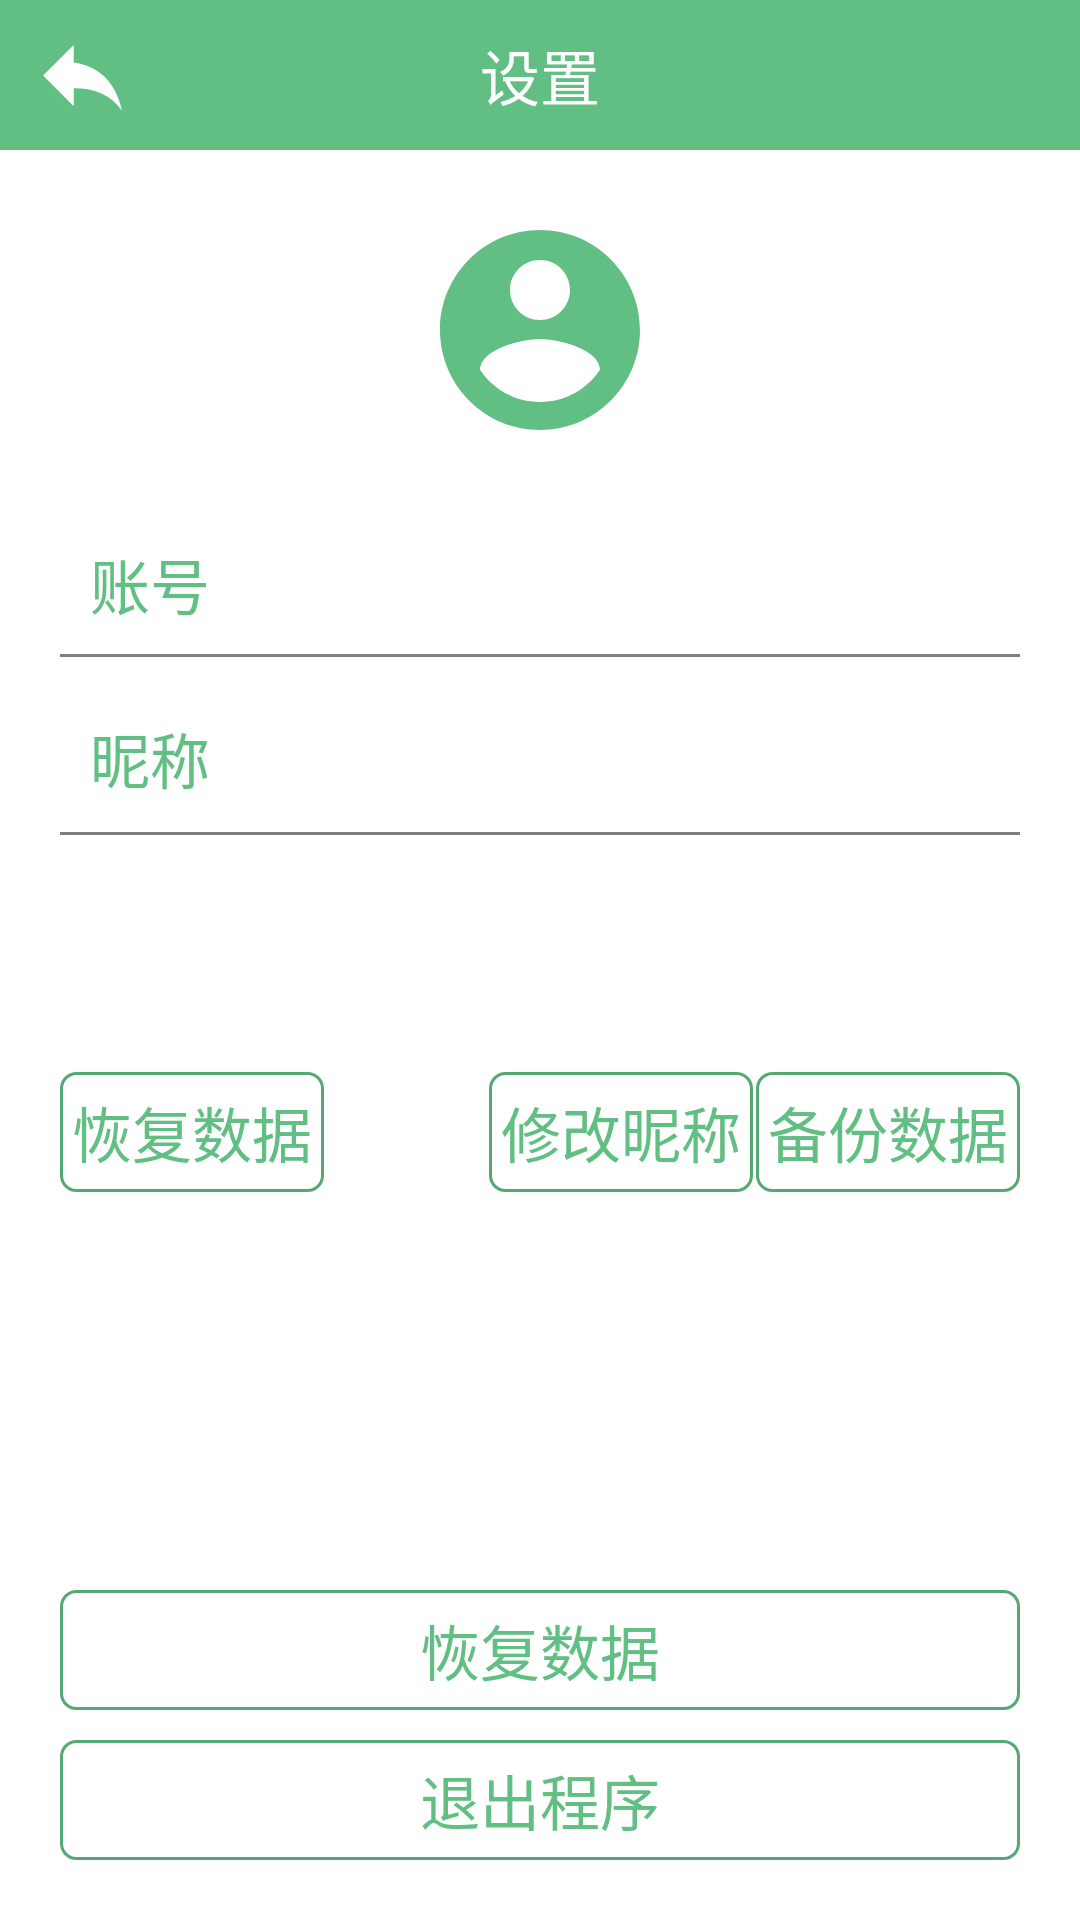

The Android layout XML behind this screen, and the referenced resources:
<!-- AndroidManifest.xml: application theme AppTheme -->
<!-- res/layout/activity_set.xml -->
<?xml version="1.0" encoding="utf-8"?>
<android.support.constraint.ConstraintLayout xmlns:android="http://schemas.android.com/apk/res/android"
    xmlns:app="http://schemas.android.com/apk/res-auto"
    xmlns:tools="http://schemas.android.com/tools"
    android:layout_width="match_parent"
    android:layout_height="match_parent"
    android:orientation="vertical"
    android:background="@color/colorwhite"
    tools:context="com.example.main_interface.SetActivity"
    android:weightSum="1">
    <LinearLayout
        android:id="@+id/linearLayout"
        android:layout_width="match_parent"
        android:layout_height="50dp"
        android:background="@color/colorPrimaryDark"
        android:orientation="horizontal"
        app:layout_constraintHorizontal_bias="1.0"
        app:layout_constraintLeft_toLeftOf="parent"
        app:layout_constraintRight_toRightOf="parent"
        app:layout_constraintTop_toTopOf="parent"
        android:layout_marginEnd="0dp"
        android:layout_marginRight="0dp"
        android:layout_marginTop="0dp"
        android:layout_marginLeft="0dp"
        android:layout_marginStart="0dp"
        android:layout_marginBottom="0dp">

        <ImageButton
            android:id="@+id/goback"
            android:layout_width="55dp"
            android:layout_height="match_parent"
            android:background="@color/lucency"
            app:srcCompat="@drawable/ic_goback" />

        <TextView
            android:id="@+id/listofitem_titlebar"
            android:layout_width="match_parent"
            android:layout_height="match_parent"
            android:layout_weight="1"
            android:layout_marginRight="55dp"
            android:gravity="center"
            android:text="@string/settings"
            android:textColor="@color/colorwhite"
            android:textSize="20sp" />

    </LinearLayout>

    <ImageButton
        android:id="@+id/set_pic"
        android:layout_width="80dp"
        android:layout_height="80dp"
        android:layout_marginEnd="8dp"
        android:layout_marginStart="8dp"
        android:layout_marginTop="20dp"
        android:background="@color/lucency"
        app:layout_constraintEnd_toEndOf="parent"
        app:layout_constraintStart_toStartOf="parent"
        app:layout_constraintTop_toBottomOf="@+id/linearLayout"
        app:srcCompat="@drawable/ic_account_80dp" />

    <LinearLayout
        android:id="@+id/ll_username"
        android:layout_width="match_parent"
        android:layout_height="48dp"
        android:layout_below="@+id/set_pic"
        android:layout_marginEnd="20dp"
        android:layout_marginStart="20dp"
        android:layout_marginTop="20dp"
        app:layout_constraintEnd_toEndOf="parent"
        app:layout_constraintStart_toStartOf="parent"
        app:layout_constraintTop_toBottomOf="@+id/set_pic">

        <TextView
            android:id="@+id/tv_username"
            android:layout_width="wrap_content"
            android:layout_height="wrap_content"
            android:padding="10dp"
            android:text="@string/username"
            android:textColor="@color/colorPrimaryDark"
            android:textSize="20sp" />

        <TextView
            android:id="@+id/et_username"
            android:layout_width="match_parent"
            android:layout_height="wrap_content"
            android:layout_marginLeft="5dp"
            android:layout_marginRight="10dp"
            android:background="@null"
            android:padding="10dp" />

    </LinearLayout>
    <View
        android:layout_width="match_parent"
        android:layout_height="1dp"
        android:background="@color/gray"
        android:layout_marginRight="10dp"
        android:layout_marginLeft="10dp"
        android:layout_marginEnd="20dp"
        android:layout_marginStart="20dp"
        android:layout_marginTop="0dp"
        app:layout_constraintEnd_toEndOf="parent"
        app:layout_constraintStart_toStartOf="parent"
        app:layout_constraintTop_toBottomOf="@+id/ll_username"/>
    <LinearLayout
        android:id="@+id/ll_family"
        android:layout_width="match_parent"
        android:layout_height="wrap_content"
        android:layout_below="@+id/ll_username"
        android:layout_marginEnd="20dp"
        android:layout_marginStart="20dp"
        android:layout_marginTop="10dp"
        app:layout_constraintEnd_toEndOf="parent"
        app:layout_constraintStart_toStartOf="parent"
        app:layout_constraintTop_toBottomOf="@+id/ll_username">

        <TextView
            android:id="@+id/tv_nickname"
            android:layout_width="wrap_content"
            android:layout_height="wrap_content"
            android:padding="10dp"
            android:text="@string/usernickname"
            android:textColor="@color/colorPrimaryDark"
            android:textSize="20sp" />

        <TextView
            android:id="@+id/et_usernickname"
            android:layout_width="match_parent"
            android:layout_height="wrap_content"
            android:layout_marginLeft="5dp"
            android:layout_marginRight="10dp"
            android:background="@null"
            android:padding="10dp" />

    </LinearLayout>
    <View
        android:layout_width="match_parent"
        android:layout_height="1dp"
        android:background="@color/gray"
        android:layout_marginRight="10dp"
        android:layout_marginLeft="10dp"
        android:layout_marginEnd="20dp"
        android:layout_marginStart="20dp"
        android:layout_marginTop="0dp"
        app:layout_constraintEnd_toEndOf="parent"
        app:layout_constraintStart_toStartOf="parent"
        app:layout_constraintTop_toBottomOf="@+id/ll_family"/>

    <Button
        android:id="@+id/btn_resetPwd"
        android:layout_width="match_parent"
        android:layout_height="40dp"
        android:layout_centerHorizontal="true"
        android:layout_marginBottom="10dp"
        android:layout_marginEnd="20dp"
        android:layout_marginStart="20dp"
        android:background="@drawable/button_background"
        android:text="@string/rec_data"
        android:textColor="@color/colorPrimaryDark"
        android:textSize="20sp"
        app:layout_constraintBottom_toTopOf="@+id/logout"
        app:layout_constraintEnd_toEndOf="parent"
        app:layout_constraintStart_toStartOf="parent" />

    <Button
        android:id="@+id/reset_nickname"
        android:layout_width="wrap_content"
        android:layout_height="40dp"
        android:layout_centerHorizontal="true"
        android:layout_marginLeft="55dp"
        android:layout_marginTop="80dp"
        android:background="@drawable/button_background"
        android:text="@string/reset_nickname"
        android:textColor="@color/colorPrimaryDark"
        android:textSize="20sp"
        app:layout_constraintStart_toEndOf="@+id/rec_data"
        app:layout_constraintTop_toBottomOf="@+id/ll_family" />

    <Button
        android:id="@+id/logout"
        android:layout_width="match_parent"
        android:layout_height="40dp"
        android:layout_centerHorizontal="true"
        android:layout_marginBottom="20dp"
        android:layout_marginEnd="20dp"
        android:layout_marginStart="20dp"
        android:background="@drawable/button_background"
        android:text="@string/log_out"
        android:textColor="@color/colorPrimaryDark"
        android:textSize="20sp"
        app:layout_constraintBottom_toBottomOf="parent"
        app:layout_constraintEnd_toEndOf="parent"
        app:layout_constraintStart_toStartOf="parent" />
    <Button
        android:id="@+id/btn_save"
        android:layout_width="wrap_content"
        android:layout_height="40dp"
        android:layout_centerHorizontal="true"
        android:layout_marginRight="20dp"
        android:layout_marginTop="80dp"
        android:background="@drawable/button_background"
        android:text="@string/save_data"
        android:textColor="@color/colorPrimaryDark"
        android:textSize="20sp"
        app:layout_constraintEnd_toEndOf="parent"
        app:layout_constraintTop_toBottomOf="@+id/ll_family" />

    <Button
        android:id="@+id/rec_data"
        android:layout_width="wrap_content"
        android:layout_height="40dp"
        android:layout_centerHorizontal="true"
        android:layout_marginLeft="20dp"
        android:layout_marginTop="80dp"
        android:background="@drawable/button_background"
        android:text="@string/rec_data"
        android:textColor="@color/colorPrimaryDark"
        android:textSize="20sp"
        app:layout_constraintStart_toStartOf="parent"
        app:layout_constraintTop_toBottomOf="@+id/ll_family" />

</android.support.constraint.ConstraintLayout>
<!-- resources referenced by this layout -->
<resources>
  <color name="colorPrimaryDark">#FF62bf83</color>
  <color name="colorwhite">#ffffff</color>
  <color name="gray">#80000000</color>
  <color name="lucency">#00ffffff</color>
  <!-- drawable button_background (drawable) -->
  <?xml version="1.0" encoding="utf-8"?>
  <shape xmlns:android="http://schemas.android.com/apk/res/android">
      
      <corners android:radius="5dp" />
      <stroke
          android:width="1dp"
          android:color="@color/colorPrimary" />
      
      <solid android:color="@color/lucency" />
  
  </shape>
  <!-- drawable ic_account_80dp (drawable) -->
  <vector xmlns:android="http://schemas.android.com/apk/res/android"
          android:width="80dp"
          android:height="80dp"
          android:viewportWidth="24.0"
          android:viewportHeight="24.0">
      <path
          android:fillColor="#62bf83"
          android:pathData="M12,2C6.48,2 2,6.48 2,12s4.48,10 10,10 10,-4.48 10,-10S17.52,2 12,2zM12,5c1.66,0 3,1.34 3,3s-1.34,3 -3,3 -3,-1.34 -3,-3 1.34,-3 3,-3zM12,19.2c-2.5,0 -4.71,-1.28 -6,-3.22 0.03,-1.99 4,-3.08 6,-3.08 1.99,0 5.97,1.09 6,3.08 -1.29,1.94 -3.5,3.22 -6,3.22z"/>
  </vector>
  <!-- drawable ic_goback (drawable) -->
  <vector xmlns:android="http://schemas.android.com/apk/res/android"
          android:width="35dp"
          android:height="35dp"
          android:viewportWidth="24.0"
          android:viewportHeight="24.0">
      <path
          android:fillColor="#ffffff"
          android:pathData="M10,9V5l-7,7 7,7v-4.1c5,0 8.5,1.6 11,5.1 -1,-5 -4,-10 -11,-11z"/>
  </vector>
  <string name="log_out">退出程序</string>
  <string name="rec_data">恢复数据</string>
  <string name="reset_nickname">修改昵称</string>
  <string name="save_data">备份数据</string>
  <string name="settings">设置</string>
  <string name="username">账号</string>
  <string name="usernickname">昵称</string>
  <style name="AppTheme" parent="Theme.AppCompat.Light.NoActionBar">
          
          <item name="colorPrimary">@color/colorPrimary</item>
          <item name="colorPrimaryDark">@color/colorPrimaryDark</item>
          <item name="colorAccent">@color/colorAccent</item>
      </style>
  <color name="colorPrimary">#56a873</color>
  <color name="colorAccent">#86b5c5</color>
</resources>
